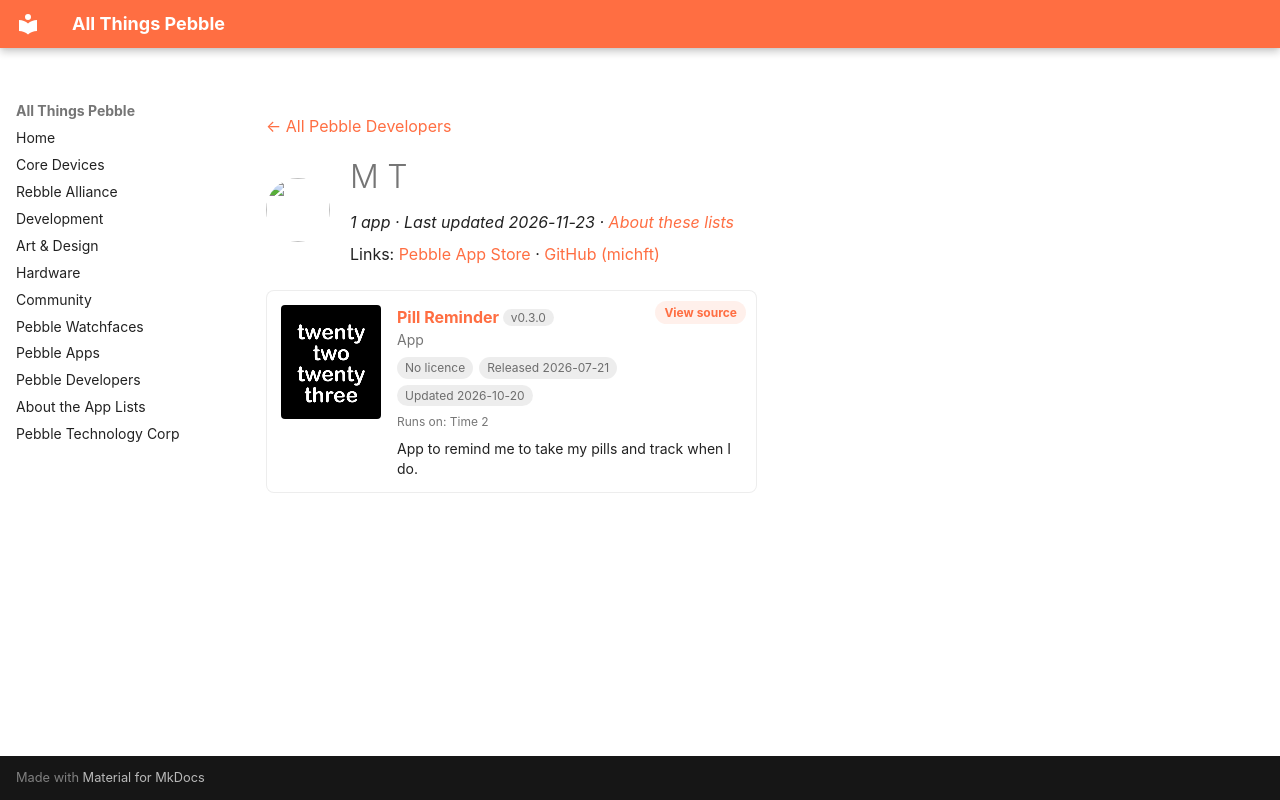

repository: saltedlolly/all-things-pebble · page: developers/m-t.html · generator: mkdocs

---
title: "M T"
hide:
  - toc
---

<!-- Generated by scripts/update_app_directory.py: do not edit by hand -->
[← All Pebble Developers](../developers.md)

<div class="dev-header" markdown>
<img class="dev-avatar" src="https://github.com/michft.png?size=128" alt="" width="64" height="64" loading="lazy" onerror="this.remove()">
<div class="dev-intro" markdown>

# M T

*1 app · Last updated 2026-11-23 · [About these lists](../about-app-lists.md)*

Links: [Pebble App Store](https://apps.repebble.com/apps/dev/m-t_bd702c101c8cc5e7be72747d) · [GitHub (michft)](https://github.com/michft)

</div>
</div>

<div class="app-grid dev-apps" data-search-exclude>
<div class="app-card" data-type="watchapp" data-title="pill reminder" data-released="2026-07-21" data-updated="2026-10-20">
<a class="app-shot" href="https://apps.repebble.com/384b30aa3eeb468ba63a4f7e" data-search-exclude><img src="../images/apps/384b30aa3eeb468ba63a4f7e.png" alt="Pill Reminder" loading="lazy"></a>
<div class="app-info">
<h2 class="app-name" id="app-384b30aa3eeb468ba63a4f7e"><a href="https://apps.repebble.com/384b30aa3eeb468ba63a4f7e">Pill Reminder</a> <span class="app-version" title="Latest version" data-search-exclude>v0.3.0</span></h2>
<a class="app-source" href="https://github.com/michft/pebble-watch-pills" title="Source code" data-search-exclude>View source</a>
<div class="app-dev">App</div>
<div class="app-tags" data-search-exclude><span class="app-licence app-licence--none" title="Licence">No licence</span> <span title="First published in the app store">Released 2026-07-21</span> <span title="Latest release in the app store">Updated 2026-10-20</span></div>
<div class="app-watches" title="Supported watches" data-search-exclude>Runs on: Time 2</div>
<p class="app-desc">App to remind me to take my pills and track when I do.</p>
</div>
</div>
</div>
